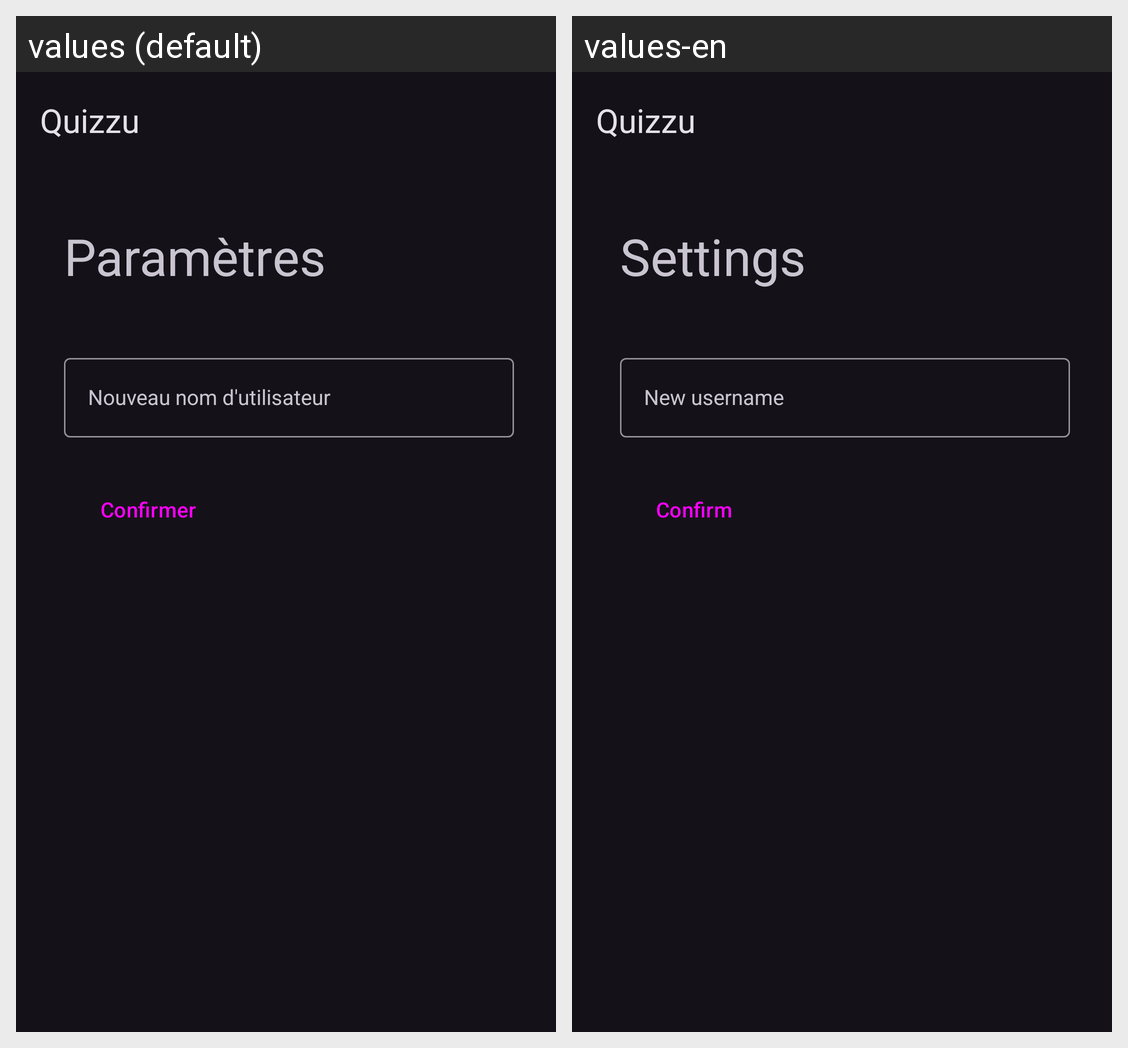

Strings drawn on this Android screen and how each of the app's shown locales translates them:
Android screen res/layout/activity_settings.xml rendered under 2 locales, left to right: values (default), values-en. Device: Nexus 5 (rendered at 1080×1920; each locale shown at half size, 540×960, under a caption strip naming it); theme Theme.Material3.Dark.NoActionBar.
Strings drawn on this screen, with the default value and each locale's value (text and hints the layout hard-codes, and strings that could not be matched under every locale, appear in the picture but are not listed):

app_name
  values: Quizzu
  values-en: Quizzu  [not translated; the default value is used]

settings_text
  values: Paramètres
  values-en: Settings

new_username_hint
  values: Nouveau nom d'utilisateur
  values-en: New username

btn_confirm_question
  values: Confirmer
  values-en: Confirm
